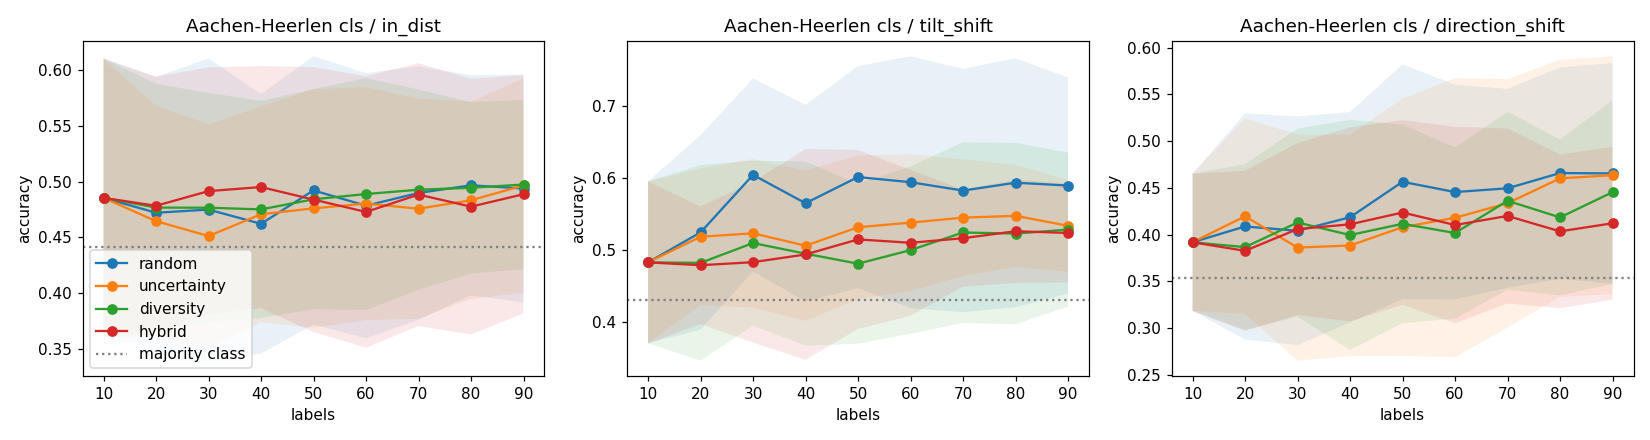

The table this chart was drawn from, first rows:
strategy, seed, round, n_labeled, cum_cost, in_dist, in_dist_bacc, in_dist_ece, in_dist_conf, tilt_shift, tilt_shift_bacc, tilt_shift_ece, tilt_shift_conf, direction_shift, direction_shift_bacc, direction_shift_ece, direction_shift_conf
random, 0, 0, 10, 10.0, 0.6295, 0.493, 0.2901, 0.9195, 0.4, 0.5, 0.564, 0.964, 0.3786, 0.4968, 0.5516, 0.9252
random, 0, 1, 20, 20.0, 0.6187, 0.5421, 0.2361, 0.8501, 0.4714, 0.5536, 0.4365, 0.9079, 0.4223, 0.4959, 0.4527, 0.875
random, 0, 2, 30, 30.0, 0.6079, 0.5865, 0.2555, 0.8634, 0.6429, 0.7024, 0.3393, 0.9029, 0.4466, 0.5205, 0.4209, 0.8675
random, 0, 3, 40, 40.0, 0.6007, 0.5905, 0.3, 0.8859, 0.5714, 0.6369, 0.3568, 0.9054, 0.4369, 0.5074, 0.4441, 0.881
random, 0, 4, 50, 50.0, 0.5719, 0.5684, 0.31, 0.8749, 0.6714, 0.7024, 0.2355, 0.9008, 0.4563, 0.5091, 0.4178, 0.8741
random, 0, 5, 60, 60.0, 0.5504, 0.5566, 0.327, 0.8773, 0.7429, 0.7619, 0.205, 0.8912, 0.4369, 0.4855, 0.4452, 0.8821
random, 0, 6, 70, 70.0, 0.5504, 0.547, 0.3328, 0.8832, 0.7571, 0.7679, 0.1421, 0.8684, 0.3883, 0.4443, 0.5029, 0.8913
random, 0, 7, 80, 80.0, 0.5827, 0.5863, 0.2667, 0.8495, 0.8429, 0.8274, 0.1226, 0.8856, 0.432, 0.4899, 0.4428, 0.8749
random, 0, 8, 90, 90.0, 0.6043, 0.5933, 0.2589, 0.8633, 0.7, 0.7381, 0.1921, 0.8921, 0.3981, 0.4493, 0.5039, 0.8985
uncertainty, 0, 0, 10, 10.0, 0.6295, 0.493, 0.2901, 0.9195, 0.4, 0.5, 0.564, 0.964, 0.3786, 0.4968, 0.5516, 0.9252
uncertainty, 0, 1, 20, 20.0, 0.6223, 0.4827, 0.3515, 0.9714, 0.4, 0.5, 0.5988, 0.9988, 0.3592, 0.4786, 0.6207, 0.9713
uncertainty, 0, 2, 30, 30.0, 0.6295, 0.493, 0.335, 0.9638, 0.4, 0.5, 0.5996, 0.9996, 0.3835, 0.5033, 0.6022, 0.9732
uncertainty, 0, 3, 40, 40.0, 0.6475, 0.5164, 0.3227, 0.9685, 0.4, 0.5, 0.5997, 0.9997, 0.3689, 0.4918, 0.6151, 0.9795
uncertainty, 0, 4, 50, 50.0, 0.6187, 0.4895, 0.3496, 0.9683, 0.4, 0.5, 0.5995, 0.9995, 0.3544, 0.4748, 0.6212, 0.9756
uncertainty, 0, 5, 60, 60.0, 0.6547, 0.5291, 0.324, 0.9642, 0.4, 0.5, 0.5976, 0.9976, 0.3641, 0.488, 0.6177, 0.9817
uncertainty, 0, 6, 70, 70.0, 0.6439, 0.528, 0.3129, 0.9426, 0.4143, 0.5119, 0.581, 0.9829, 0.3738, 0.4956, 0.6018, 0.9728
uncertainty, 0, 7, 80, 80.0, 0.6223, 0.5305, 0.2917, 0.914, 0.4714, 0.5595, 0.4924, 0.9638, 0.3883, 0.5045, 0.5775, 0.9498
uncertainty, 0, 8, 90, 90.0, 0.6439, 0.5758, 0.266, 0.9099, 0.5, 0.5833, 0.458, 0.9472, 0.3786, 0.4886, 0.5557, 0.9344
diversity, 0, 0, 10, 10.0, 0.6295, 0.493, 0.2901, 0.9195, 0.4, 0.5, 0.564, 0.964, 0.3786, 0.4968, 0.5516, 0.9252
diversity, 0, 1, 20, 20.0, 0.6187, 0.5708, 0.2385, 0.8572, 0.5286, 0.6012, 0.366, 0.8946, 0.4417, 0.5222, 0.4276, 0.8611
diversity, 0, 2, 30, 30.0, 0.6007, 0.5762, 0.242, 0.8284, 0.6429, 0.6786, 0.2818, 0.8556, 0.4417, 0.4976, 0.3823, 0.824
diversity, 0, 3, 40, 40.0, 0.5935, 0.5276, 0.2728, 0.8663, 0.5571, 0.6131, 0.3212, 0.8781, 0.3786, 0.4558, 0.4836, 0.8623
diversity, 0, 4, 50, 50.0, 0.6187, 0.5373, 0.2698, 0.888, 0.5143, 0.5833, 0.4105, 0.9036, 0.3981, 0.5012, 0.514, 0.8971
diversity, 0, 5, 60, 60.0, 0.6331, 0.5938, 0.2614, 0.8816, 0.5429, 0.5952, 0.3477, 0.8906, 0.4612, 0.5457, 0.4024, 0.8636
diversity, 0, 6, 70, 70.0, 0.6439, 0.5949, 0.2219, 0.8658, 0.7, 0.7262, 0.1706, 0.8516, 0.5049, 0.5913, 0.3696, 0.8462
diversity, 0, 7, 80, 80.0, 0.6043, 0.567, 0.256, 0.8603, 0.7, 0.7083, 0.1671, 0.8649, 0.4612, 0.5348, 0.3783, 0.8383
diversity, 0, 8, 90, 90.0, 0.5899, 0.5726, 0.2611, 0.8511, 0.6857, 0.6905, 0.2049, 0.8906, 0.5388, 0.5827, 0.2913, 0.8302
hybrid, 0, 0, 10, 10.0, 0.6295, 0.493, 0.2901, 0.9195, 0.4, 0.5, 0.564, 0.964, 0.3786, 0.4968, 0.5516, 0.9252
hybrid, 0, 1, 20, 20.0, 0.6151, 0.4796, 0.3309, 0.946, 0.4, 0.5, 0.5951, 0.9951, 0.3981, 0.5012, 0.5409, 0.9204
hybrid, 0, 2, 30, 30.0, 0.6475, 0.502, 0.3339, 0.9723, 0.4, 0.5, 0.5988, 0.9988, 0.3738, 0.4929, 0.5856, 0.9558
hybrid, 0, 3, 40, 40.0, 0.6295, 0.4978, 0.3426, 0.9589, 0.4, 0.5, 0.5997, 0.9956, 0.3883, 0.4853, 0.5533, 0.9382
hybrid, 0, 4, 50, 50.0, 0.6331, 0.4981, 0.336, 0.9663, 0.4, 0.5, 0.5965, 0.9965, 0.3786, 0.4722, 0.5587, 0.9371
hybrid, 0, 5, 60, 60.0, 0.6259, 0.495, 0.3424, 0.9617, 0.4143, 0.5119, 0.5884, 0.9906, 0.3981, 0.4957, 0.5508, 0.9488
hybrid, 0, 6, 70, 70.0, 0.6223, 0.4946, 0.3439, 0.9662, 0.4143, 0.5119, 0.5863, 0.9962, 0.3883, 0.4826, 0.5615, 0.9499
hybrid, 0, 7, 80, 80.0, 0.6151, 0.4915, 0.3534, 0.9685, 0.4143, 0.5119, 0.5868, 0.9945, 0.3641, 0.4552, 0.5794, 0.9434
hybrid, 0, 8, 90, 90.0, 0.6295, 0.5026, 0.3481, 0.9729, 0.4143, 0.5119, 0.5846, 0.9989, 0.3689, 0.4617, 0.5775, 0.9433
random, 1, 0, 10, 10.0, 0.6, 0.5974, 0.204, 0.804, 0.4727, 0.5878, 0.3481, 0.809, 0.4792, 0.527, 0.284, 0.7611
random, 1, 1, 20, 20.0, 0.5182, 0.5366, 0.271, 0.7892, 0.7273, 0.5811, 0.1165, 0.8318, 0.5347, 0.4922, 0.2641, 0.7988
random, 1, 2, 30, 30.0, 0.4955, 0.4795, 0.3633, 0.8408, 0.8545, 0.5519, 0.09821, 0.9354, 0.5069, 0.535, 0.3713, 0.8602
random, 1, 3, 40, 40.0, 0.4909, 0.4842, 0.3508, 0.8417, 0.8182, 0.5824, 0.1088, 0.9123, 0.5347, 0.5634, 0.3245, 0.8396
random, 1, 4, 50, 50.0, 0.5, 0.5108, 0.3836, 0.8688, 0.8545, 0.6037, 0.1612, 0.9359, 0.5556, 0.5567, 0.2898, 0.8453
random, 1, 5, 60, 60.0, 0.5136, 0.5068, 0.3817, 0.881, 0.8182, 0.5824, 0.1364, 0.9188, 0.4792, 0.5168, 0.3766, 0.8558
random, 1, 6, 70, 70.0, 0.5455, 0.5343, 0.3344, 0.8603, 0.7455, 0.5918, 0.1339, 0.8754, 0.4583, 0.5439, 0.4047, 0.863
random, 1, 7, 80, 80.0, 0.5273, 0.5143, 0.3617, 0.8655, 0.7818, 0.613, 0.1528, 0.884, 0.4653, 0.5586, 0.4238, 0.8691
random, 1, 8, 90, 90.0, 0.5182, 0.505, 0.3584, 0.8721, 0.7636, 0.6024, 0.1358, 0.8723, 0.4583, 0.5642, 0.4223, 0.8804
uncertainty, 1, 0, 10, 10.0, 0.6, 0.5974, 0.204, 0.804, 0.4727, 0.5878, 0.3481, 0.809, 0.4792, 0.527, 0.284, 0.7611
uncertainty, 1, 1, 20, 20.0, 0.5091, 0.5187, 0.3585, 0.8442, 0.6182, 0.5691, 0.2722, 0.8455, 0.5903, 0.6099, 0.2904, 0.8309
uncertainty, 1, 2, 30, 30.0, 0.4773, 0.4566, 0.3474, 0.8247, 0.6545, 0.5904, 0.199, 0.8381, 0.4653, 0.5484, 0.3702, 0.8354
uncertainty, 1, 3, 40, 40.0, 0.4636, 0.4376, 0.4028, 0.8633, 0.5636, 0.5891, 0.3138, 0.8669, 0.4236, 0.5719, 0.4634, 0.8772
uncertainty, 1, 4, 50, 50.0, 0.5182, 0.505, 0.353, 0.8712, 0.5273, 0.5678, 0.3656, 0.8928, 0.5, 0.6422, 0.3893, 0.8884
uncertainty, 1, 5, 60, 60.0, 0.4864, 0.4616, 0.402, 0.8884, 0.6364, 0.5798, 0.2823, 0.908, 0.5069, 0.657, 0.3929, 0.8944
uncertainty, 1, 6, 70, 70.0, 0.4727, 0.4483, 0.4453, 0.8913, 0.6727, 0.5492, 0.2387, 0.9115, 0.5069, 0.657, 0.4209, 0.9053
uncertainty, 1, 7, 80, 80.0, 0.3909, 0.376, 0.5104, 0.8922, 0.6727, 0.6011, 0.2741, 0.9337, 0.5139, 0.6412, 0.3919, 0.8931
uncertainty, 1, 8, 90, 90.0, 0.3955, 0.3828, 0.4967, 0.8921, 0.6182, 0.5691, 0.3431, 0.9435, 0.5208, 0.6457, 0.384, 0.8966
diversity, 1, 0, 10, 10.0, 0.6, 0.5974, 0.204, 0.804, 0.4727, 0.5878, 0.3481, 0.809, 0.4792, 0.527, 0.284, 0.7611
diversity, 1, 1, 20, 20.0, 0.6182, 0.6074, 0.27, 0.8758, 0.2364, 0.5532, 0.6439, 0.8803, 0.4375, 0.5607, 0.4207, 0.8542
diversity, 1, 2, 30, 30.0, 0.6273, 0.6225, 0.2853, 0.8598, 0.2909, 0.5332, 0.561, 0.8519, 0.5, 0.6219, 0.3798, 0.8679
diversity, 1, 3, 40, 40.0, 0.5455, 0.5315, 0.3177, 0.8631, 0.2364, 0.5532, 0.6951, 0.9315, 0.4514, 0.5799, 0.3976, 0.8489
diversity, 1, 4, 50, 50.0, 0.5636, 0.5515, 0.2918, 0.8555, 0.2727, 0.5745, 0.6909, 0.9228, 0.4375, 0.5505, 0.4109, 0.8484
diversity, 1, 5, 60, 60.0, 0.55, 0.5268, 0.3096, 0.8558, 0.2727, 0.5745, 0.6836, 0.923, 0.4444, 0.5754, 0.4289, 0.8456
... 300 more rows
